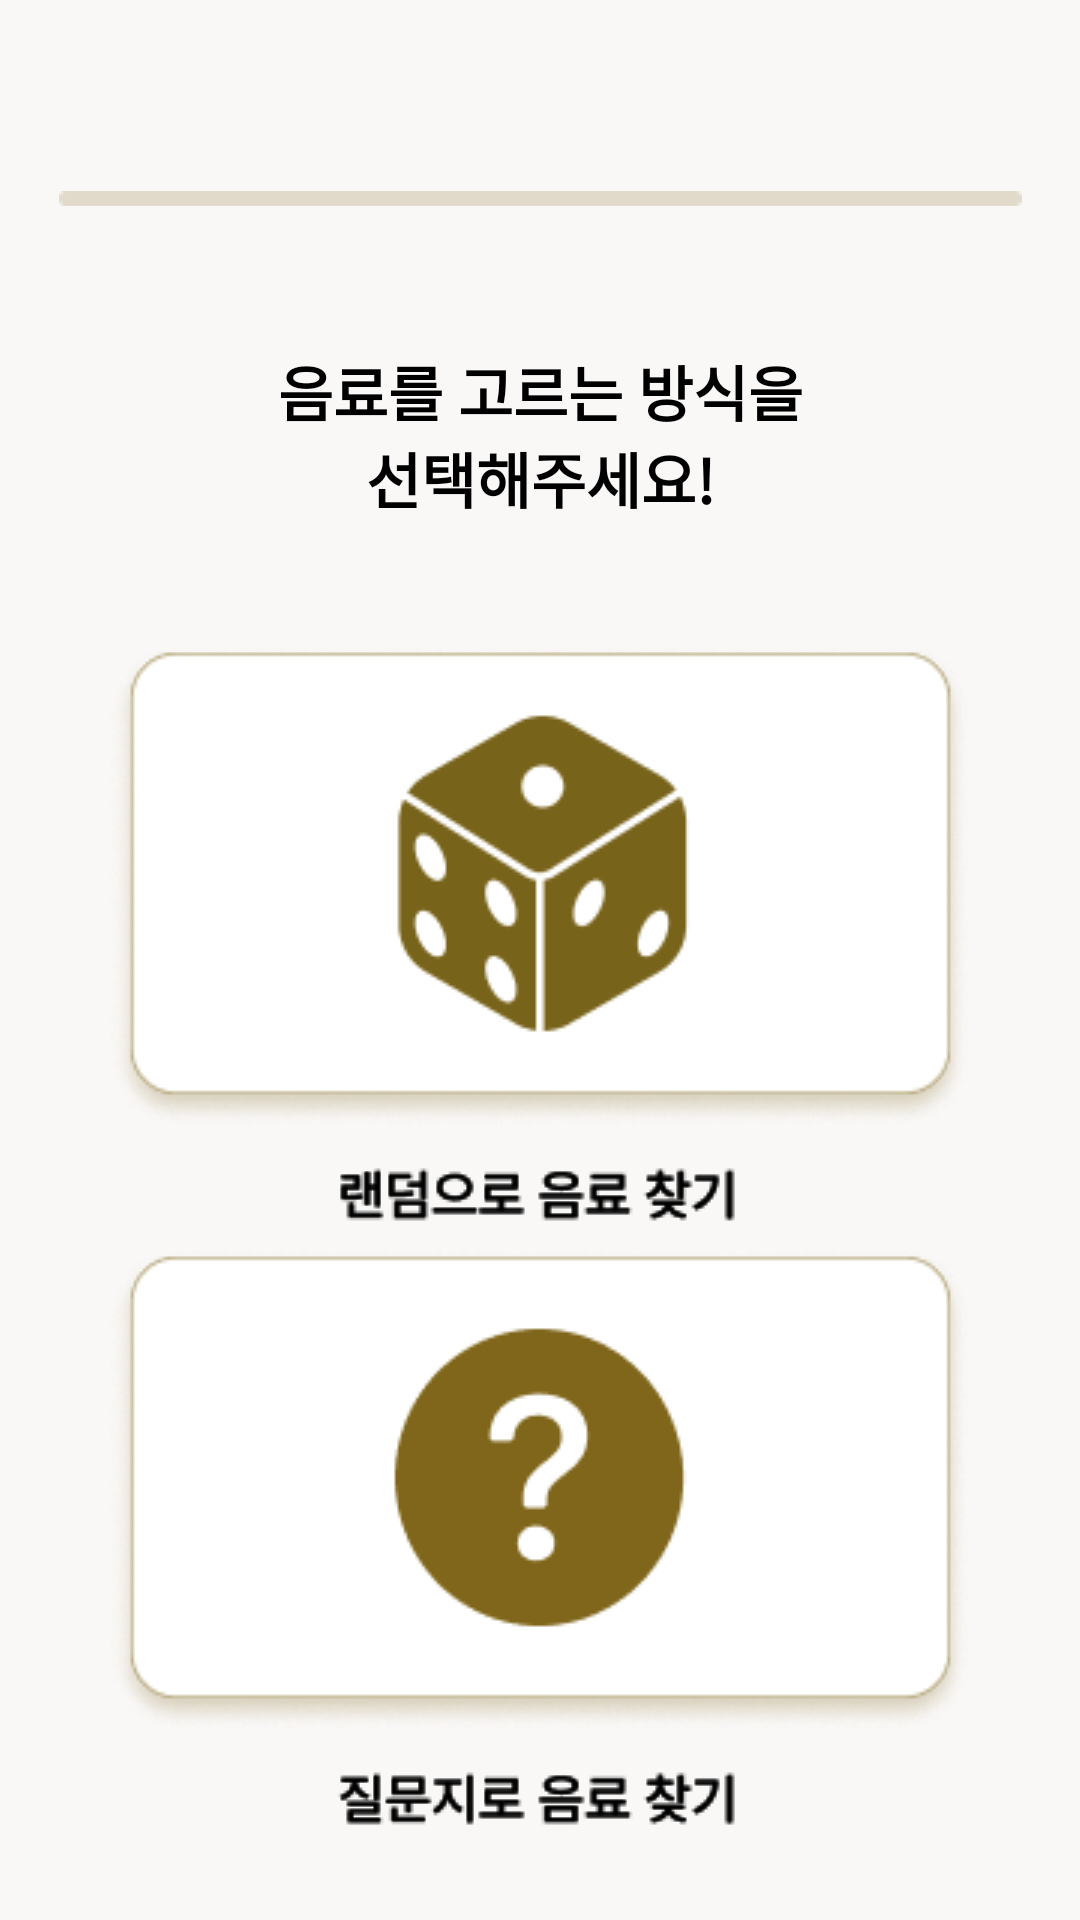

Android layout source for this screen:
<!-- AndroidManifest.xml: application theme Theme.Pickk -->
<!-- res/layout/fragment_way.xml -->
<?xml version="1.0" encoding="utf-8"?>
<androidx.constraintlayout.widget.ConstraintLayout xmlns:android="http://schemas.android.com/apk/res/android"
    xmlns:app="http://schemas.android.com/apk/res-auto"
    xmlns:tools="http://schemas.android.com/tools"
    android:layout_width="match_parent"
    android:layout_height="match_parent"
    android:background="@color/bg"
    tools:context=".fragment.WayFragment">

    <ImageButton
        android:id="@+id/btn_way_back"
        android:layout_width="wrap_content"
        android:layout_height="wrap_content"
        android:background="@drawable/btn_back"
        android:src="@drawable/btn_back"
        app:layout_constraintBottom_toBottomOf="parent"
        app:layout_constraintEnd_toEndOf="parent"
        app:layout_constraintHorizontal_bias="0.075"
        app:layout_constraintStart_toStartOf="parent"
        app:layout_constraintTop_toTopOf="parent"
        app:layout_constraintVertical_bias="0.05" />

    <ImageButton
        android:id="@+id/btn_way_home"
        android:layout_width="wrap_content"
        android:layout_height="wrap_content"
        android:background="@drawable/btn_home"
        android:src="@drawable/btn_home"
        app:layout_constraintBottom_toBottomOf="parent"
        app:layout_constraintEnd_toEndOf="parent"
        app:layout_constraintHorizontal_bias="0.925"
        app:layout_constraintStart_toStartOf="parent"
        app:layout_constraintTop_toTopOf="parent"
        app:layout_constraintVertical_bias="0.05" />

    <ImageView
        android:id="@+id/img_way_bar"
        android:layout_width="wrap_content"
        android:layout_height="wrap_content"
        android:src="@drawable/way_bar"
        app:layout_constraintBottom_toBottomOf="parent"
        app:layout_constraintEnd_toEndOf="parent"
        app:layout_constraintStart_toStartOf="parent"
        app:layout_constraintTop_toTopOf="parent"
        app:layout_constraintVertical_bias="0.1"
        app:layout_constraintHorizontal_bias="0.5"/>

    <TextView
        android:id="@+id/tv_way"
        android:layout_width="wrap_content"
        android:layout_height="wrap_content"
        android:fontFamily="@font/pretendardmedium"
        android:text="@string/way_question"
        android:textAlignment="center"
        android:textColor="@color/black"
        android:textSize="20sp"
        android:textStyle="bold"
        app:layout_constraintBottom_toBottomOf="parent"
        app:layout_constraintEnd_toEndOf="parent"
        app:layout_constraintHorizontal_bias="0.5"
        app:layout_constraintStart_toStartOf="parent"
        app:layout_constraintTop_toTopOf="@id/img_way_bar"
        app:layout_constraintVertical_bias="0.1" />

    <ImageButton
        android:id="@+id/btn_random"
        android:layout_width="wrap_content"
        android:layout_height="wrap_content"
        android:background="@drawable/way_btn_random"
        android:src="@drawable/way_btn_random"
        app:layout_constraintBottom_toBottomOf="parent"
        app:layout_constraintEnd_toEndOf="parent"
        app:layout_constraintStart_toStartOf="parent"
        app:layout_constraintTop_toBottomOf="@+id/tv_way"
        app:layout_constraintVertical_bias="0.15"
        app:layout_constraintHorizontal_bias="0.5"/>

    <ImageButton
        android:id="@+id/btn_question"
        android:layout_width="wrap_content"
        android:layout_height="wrap_content"
        android:background="@drawable/way_btn_question"
        android:src="@drawable/way_btn_question"
        app:layout_constraintBottom_toBottomOf="parent"
        app:layout_constraintEnd_toEndOf="parent"
        app:layout_constraintStart_toStartOf="parent"
        app:layout_constraintTop_toBottomOf="@+id/btn_random"
        app:layout_constraintVertical_bias="0.2"
        app:layout_constraintHorizontal_bias="0.5"/>

</androidx.constraintlayout.widget.ConstraintLayout>
<!-- resources referenced by this layout -->
<resources>
  <color name="bg">#F9F8F7</color>
  <color name="black">#FF000000</color>
  <!-- drawable way_bar: png bitmap (drawable, 210 bytes) -->
  <!-- drawable way_btn_question: png bitmap (drawable, 13921 bytes) -->
  <!-- drawable way_btn_random: png bitmap (drawable, 17461 bytes) -->
  <string name="way_question">음료를 고르는 방식을\n선택해주세요!</string>
  <style name="Theme.Pickk" parent="Theme.MaterialComponents.DayNight.DarkActionBar">
          
          <item name="colorPrimary">@color/purple_500</item>
          <item name="colorPrimaryVariant">@color/purple_700</item>
          <item name="colorOnPrimary">@color/white</item>
          
          <item name="colorSecondary">@color/teal_200</item>
          <item name="colorSecondaryVariant">@color/teal_700</item>
          <item name="colorOnSecondary">@color/black</item>
          
          <item name="android:statusBarColor" tools:targetApi="l">?attr/colorPrimaryVariant</item>
          
          
          <item name="windowNoTitle">true</item>
          
          <item name="android:windowFullscreen">true</item>
      </style>
  <color name="purple_500">#FF6200EE</color>
  <color name="purple_700">#FF3700B3</color>
  <color name="white">#FFFFFFFF</color>
  <color name="teal_200">#FF03DAC5</color>
  <color name="teal_700">#FF018786</color>
</resources>
